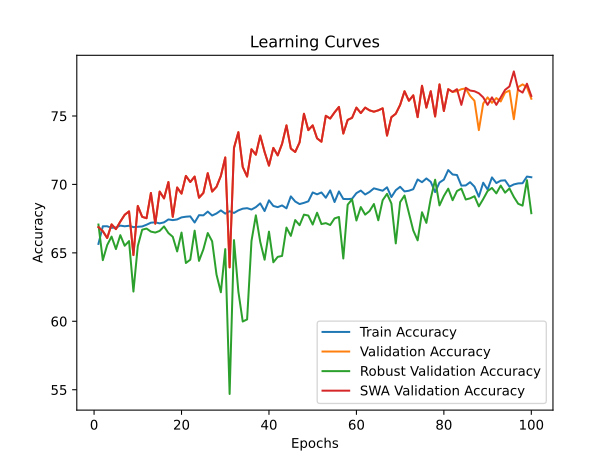

The file beside this chart, header and first rows:
time; train_accuracy; train_loss; valid_accuracy; valid_loss; valid_accuracy_robust; valid_accuracy_swa; valid_accuracy_robust_swa
14,4341; 65,6554; 1,5041; 66,8828; 1,2041; 67,0690; 66,8828; 67,0690
28,9997; 66,9413; 1,2970; 66,5835; 1,0549; 64,4655; 66,5835; 64,4655
44,8689; 66,9413; 1,2939; 66,0848; 0,9905; 65,5690; 66,0848; 65,5690
60,7891; 66,8290; 1,2923; 67,0823; 0,9500; 66,1897; 67,0823; 66,1897
75,8103; 66,8539; 1,2822; 66,7332; 0,9338; 65,2759; 66,7332; 65,2759
90,7978; 66,9913; 1,2827; 67,2818; 0,9041; 66,2931; 67,2818; 66,2931
106,5619; 66,9413; 1,2634; 67,7805; 0,9074; 65,5172; 67,7805; 65,5172
122,0094; 66,9788; 1,2672; 68,0299; 0,9023; 65,8621; 68,0299; 65,8621
136,7814; 66,8789; 1,2651; 64,8379; 0,9518; 62,1724; 64,8379; 62,1724
151,2945; 66,9039; 1,2579; 68,4289; 0,9107; 65,5000; 68,4289; 65,5000
166,3473; 66,9288; 1,2551; 67,6309; 0,8738; 66,6897; 67,6309; 66,6897
181,5052; 67,0537; 1,2497; 67,5312; 0,8852; 66,7759; 67,5312; 66,7759
196,5999; 67,2035; 1,2532; 69,3766; 0,8650; 66,5517; 69,3766; 66,5517
211,7989; 67,2285; 1,2423; 67,1322; 0,9053; 66,4828; 67,1322; 66,4828
227,2309; 67,1536; 1,2537; 69,4763; 0,8598; 66,6034; 69,4763; 66,6034
241,6602; 67,2285; 1,2386; 68,9776; 0,8504; 66,9310; 68,9776; 66,9310
256,9302; 67,4407; 1,2396; 70,1746; 0,8542; 66,4483; 70,1746; 66,4483
271,5879; 67,3908; 1,2342; 67,6309; 0,9130; 66,1724; 67,6309; 66,1724
287,1100; 67,4407; 1,2405; 69,7756; 0,8580; 65,1034; 69,7756; 65,1034
302,3131; 67,5905; 1,2349; 69,3267; 0,8512; 66,4828; 69,3267; 66,4828
318,6585; 67,6404; 1,2316; 70,6234; 0,8055; 64,2586; 70,6234; 64,2586
335,3384; 67,6654; 1,2275; 70,1746; 0,8430; 64,5000; 70,1746; 64,5000
348,8922; 67,2160; 1,2342; 70,5736; 0,8175; 66,6207; 70,5736; 66,6207
359,7368; 67,7528; 1,2245; 69,0274; 0,8565; 64,4138; 69,0274; 64,4138
371,3317; 67,7403; 1,2304; 69,3766; 0,8512; 65,2586; 69,3766; 65,2586
383,4627; 68,0150; 1,2142; 70,8229; 0,7828; 66,4483; 70,8229; 66,4483
394,9129; 67,7278; 1,2219; 69,4763; 0,8189; 65,8448; 69,4763; 65,8448
408,1536; 67,8777; 1,2211; 69,8254; 0,7955; 63,4138; 69,8254; 63,4138
424,2406; 68,1024; 1,2140; 70,6234; 0,8499; 62,1207; 70,6234; 62,1207
440,4187; 67,8652; 1,2147; 71,9701; 0,7677; 65,2759; 71,9701; 65,2759
456,0522; 68,0400; 1,2181; 63,9401; 0,9327; 54,6897; 63,9401; 54,6897
473,0415; 67,9151; 1,2237; 72,6683; 0,8105; 65,9310; 72,6683; 65,9310
488,2755; 68,1024; 1,2087; 73,8155; 0,7830; 62,1724; 73,8155; 62,1724
503,6343; 68,2272; 1,2042; 71,2718; 0,8150; 59,9828; 71,2718; 59,9828
518,3469; 68,2647; 1,2123; 70,5736; 0,8122; 60,1379; 70,5736; 60,1379
533,6295; 68,1648; 1,2063; 72,5686; 0,7628; 65,8621; 72,5686; 65,8621
548,5599; 68,3396; 1,2083; 72,1696; 0,7847; 67,7414; 72,1696; 67,7414
563,8607; 68,6142; 1,2048; 73,5661; 0,7672; 65,8103; 73,5661; 65,8103
578,8827; 68,0524; 1,2096; 72,3691; 0,7598; 64,5000; 72,3691; 64,5000
595,1512; 68,8390; 1,2036; 71,3716; 0,7992; 66,5517; 71,3716; 66,5517
609,8076; 68,4270; 1,2028; 72,6683; 0,7812; 64,3103; 72,6683; 64,3103
624,4546; 68,3396; 1,2114; 72,1197; 0,7746; 64,7069; 72,1197; 64,7069
639,8593; 68,4644; 1,1978; 72,9676; 0,7740; 64,7759; 72,9676; 64,7759
654,7505; 68,2522; 1,2009; 74,3142; 0,7138; 66,8448; 74,3142; 66,8448
669,6363; 69,1261; 1,1928; 72,6185; 0,7753; 66,2414; 72,6185; 66,2414
684,2287; 68,7516; 1,1960; 72,3691; 0,7612; 67,3966; 72,3691; 67,3966
699,6312; 68,5643; 1,2058; 73,0673; 0,7457; 67,0172; 73,0673; 67,0172
715,3894; 68,6517; 1,1962; 75,1621; 0,7228; 67,7931; 75,1621; 67,7931
731,1713; 68,7640; 1,1960; 73,9651; 0,7409; 67,7241; 73,9651; 67,7241
746,1938; 69,4132; 1,1846; 74,3142; 0,7310; 67,0690; 74,3142; 67,0690
761,3950; 69,2759; 1,1907; 73,3666; 0,7420; 67,9310; 73,3666; 67,9310
776,9596; 69,4132; 1,1879; 73,1172; 0,7634; 67,1034; 73,1172; 67,1034
791,6659; 69,0262; 1,2013; 75,0125; 0,7497; 67,1724; 75,0125; 67,1724
806,4393; 69,5630; 1,1744; 74,8130; 0,7370; 67,0345; 74,8130; 67,0345
821,6448; 68,7141; 1,2013; 75,2618; 0,7290; 67,5172; 75,2618; 67,5172
836,2647; 69,4881; 1,1795; 75,6608; 0,7257; 67,6207; 75,6608; 67,6207
851,4478; 68,9388; 1,1897; 73,7157; 0,7420; 64,5862; 73,7157; 64,5862
866,4103; 68,9263; 1,1855; 74,7132; 0,7218; 68,5172; 74,7132; 68,5172
881,8422; 68,9513; 1,1859; 74,8628; 0,7184; 68,9138; 74,8628; 68,9138
892,4371; 69,3633; 1,1912; 75,6110; 0,7163; 67,3621; 75,6110; 67,3621
... 40 more rows
